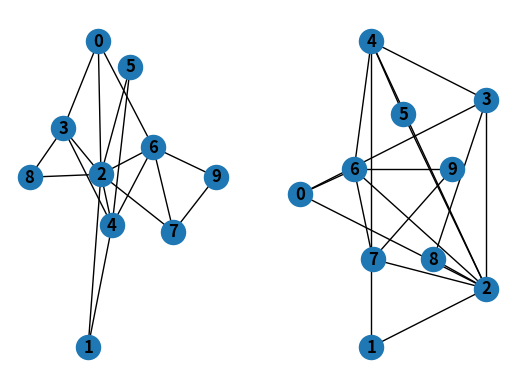

Source code (Python):

# https://networkx.github.io/documentation/networkx-2.0/tutorial.html

import networkx as nx
import matplotlib.pyplot as plt

G = nx.extended_barabasi_albert_graph(10, 2, 0.05, 0.05, seed=None)
plt.subplot(121)
nx.draw(G, with_labels=True, font_weight='bold')
plt.subplot(122)
nx.draw_shell(G, nlist=[range(5, 10), range(5)], with_labels=True, font_weight='bold')
plt.show()


# https://networkx.github.io/documentation/networkx-2.2/reference/readwrite/generated/networkx.readwrite.adjlist.write_adjlist.html

nx.write_adjlist(G,"test.adjlist")
